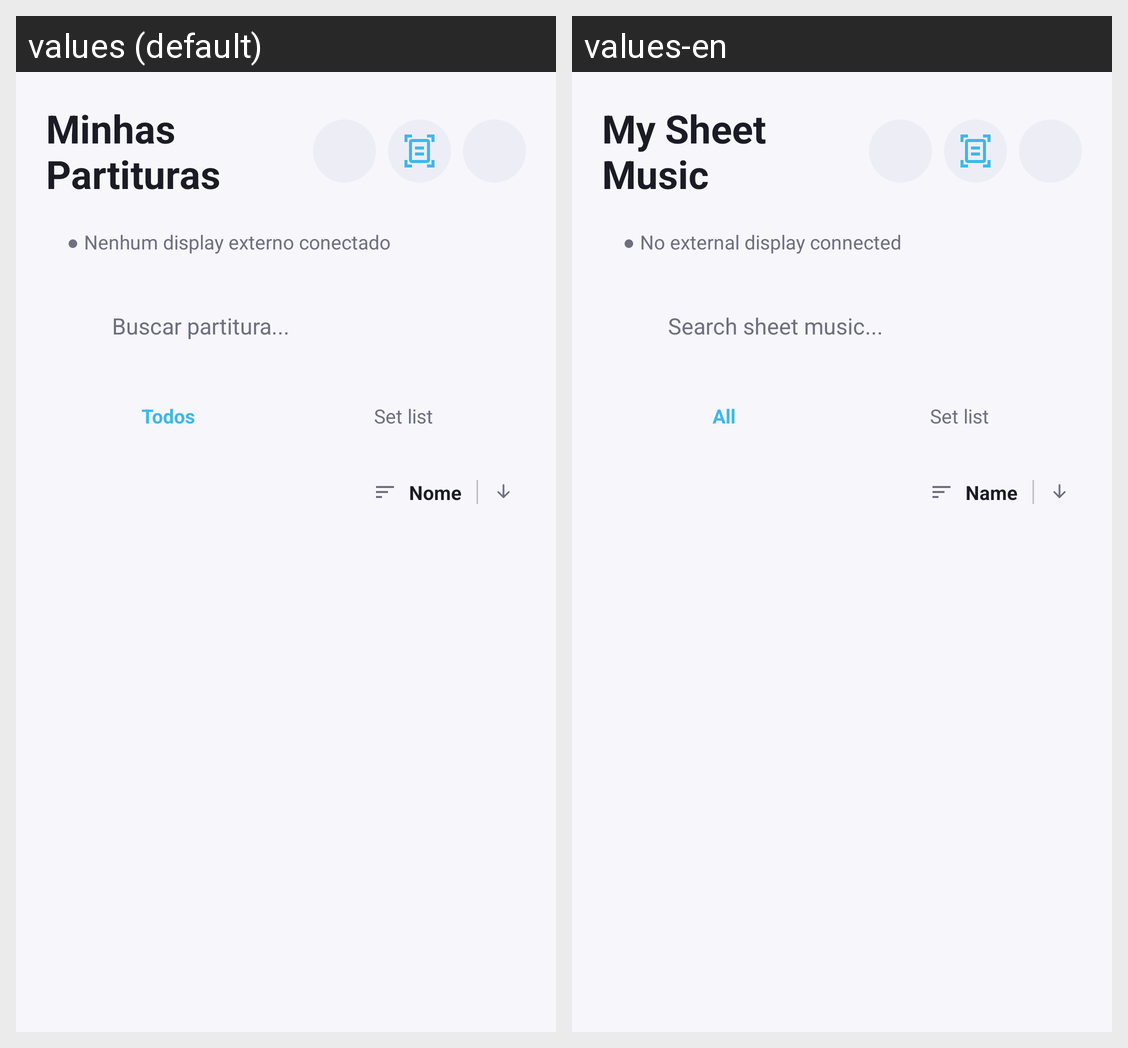

For this localized Android screen grid, give each drawn string resource with its value in every locale shown.
Android screen res/layout/activity_main.xml rendered under 2 locales, left to right: values (default), values-en. Device: Nexus 5 (rendered at 1080×1920; each locale shown at half size, 540×960, under a caption strip naming it); theme Theme.PdfExternal.
Strings drawn on this screen, with the default value and each locale's value (text and hints the layout hard-codes, and strings that could not be matched under every locale, appear in the picture but are not listed):

home_title
  values: Minhas Partituras
  values-en: My Sheet Music

display_status_disconnected
  values: ● Nenhum display externo conectado
  values-en: ● No external display connected

search_hint_short
  values: Buscar partitura...
  values-en: Search sheet music...

tab_all
  values: Todos
  values-en: All

tab_favorites
  values: Set list
  values-en: Set list

sort_label_name
  values: Nome
  values-en: Name
